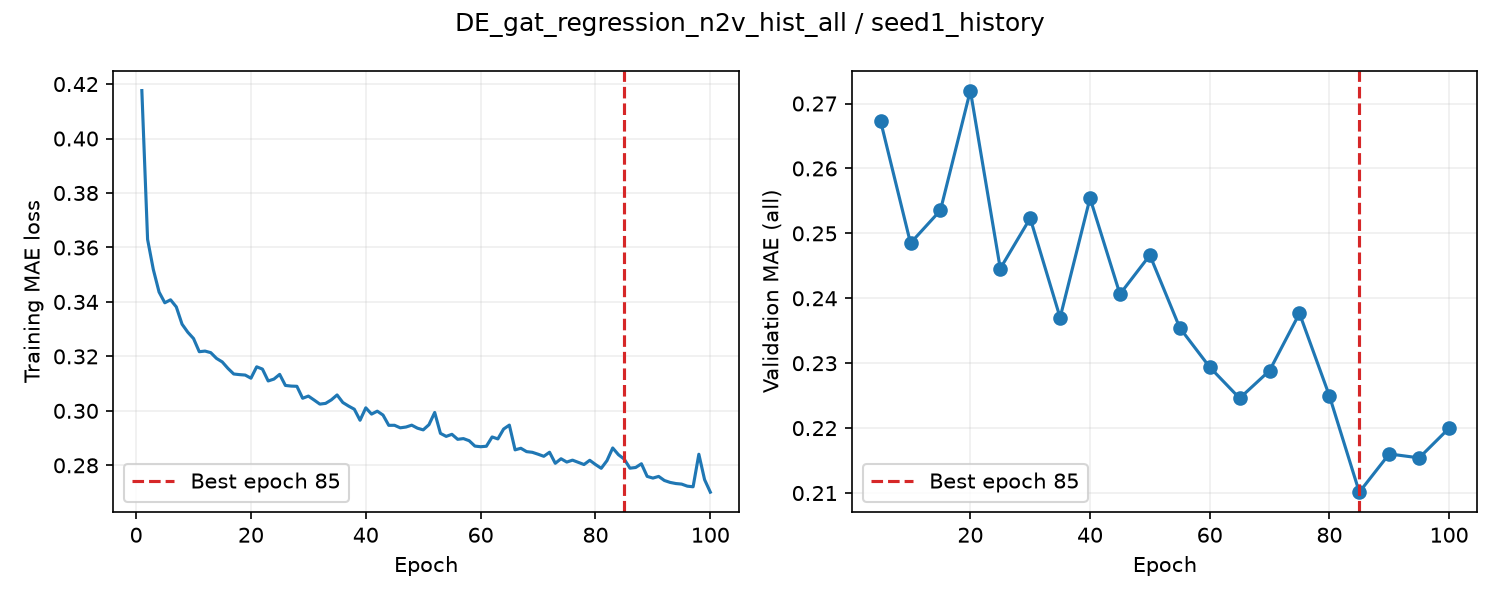

Source data for this figure (header and first rows):
epoch, train_loss, valid_auroc, valid_mae, epoch_seconds, elapsed_seconds, is_best, best_epoch
1, 0.4176, , , 1.432, 1.432, False, 0
2, 0.363, , , 1.31, 2.844, False, 0
3, 0.3519, , , 1.353, 4.205, False, 0
4, 0.3436, , , 1.34, 5.553, False, 0
5, 0.3397, 0.875, 0.2673, 4.747, 10.31, True, 5
6, 0.3408, , , 1.442, 11.86, False, 5
7, 0.3382, , , 1.37, 13.24, False, 5
8, 0.3318, , , 1.345, 14.61, False, 5
9, 0.3289, , , 1.373, 15.99, False, 5
10, 0.3266, 0.8751, 0.2485, 4.686, 20.69, True, 10
11, 0.3217, , , 1.44, 22.23, False, 10
12, 0.322, , , 1.37, 23.61, False, 10
13, 0.3214, , , 1.35, 24.97, False, 10
14, 0.3193, , , 1.354, 26.33, False, 10
15, 0.318, 0.8741, 0.2536, 4.74, 31.08, False, 10
16, 0.3156, , , 1.425, 32.61, False, 10
17, 0.3135, , , 1.368, 33.98, False, 10
18, 0.3133, , , 1.367, 35.36, False, 10
19, 0.3131, , , 1.312, 36.68, False, 10
20, 0.312, 0.8733, 0.272, 4.949, 41.63, False, 10
21, 0.3162, , , 1.437, 43.18, False, 10
22, 0.3153, , , 1.33, 44.52, False, 10
23, 0.311, , , 1.363, 45.89, False, 10
24, 0.3117, , , 1.371, 47.27, False, 10
25, 0.3134, 0.8739, 0.2446, 4.629, 51.9, True, 25
26, 0.3093, , , 1.432, 53.46, False, 25
27, 0.3091, , , 1.334, 54.8, False, 25
28, 0.309, , , 1.355, 56.16, False, 25
29, 0.3046, , , 1.373, 57.54, False, 25
30, 0.3054, 0.8742, 0.2523, 4.776, 62.33, False, 25
31, 0.304, , , 1.437, 63.87, False, 25
32, 0.3025, , , 1.369, 65.25, False, 25
33, 0.3027, , , 1.369, 66.62, False, 25
34, 0.304, , , 1.377, 68.01, False, 25
35, 0.3058, 0.8747, 0.237, 4.686, 72.7, True, 35
36, 0.3031, , , 1.42, 74.44, False, 35
37, 0.3018, , , 1.357, 75.8, False, 35
38, 0.3006, , , 1.355, 77.16, False, 35
39, 0.2966, , , 1.347, 78.52, False, 35
40, 0.3011, 0.8731, 0.2554, 4.854, 83.38, False, 35
41, 0.2988, , , 1.429, 84.92, False, 35
42, 0.2999, , , 1.365, 86.3, False, 35
43, 0.2985, , , 1.353, 87.66, False, 35
44, 0.2947, , , 1.378, 89.04, False, 35
45, 0.2947, 0.8722, 0.2406, 4.74, 93.79, False, 35
46, 0.2938, , , 1.457, 95.35, False, 35
47, 0.2941, , , 1.329, 96.69, False, 35
48, 0.2947, , , 1.348, 98.05, False, 35
49, 0.2936, , , 1.398, 99.45, False, 35
50, 0.293, 0.8712, 0.2466, 4.832, 104.3, False, 35
51, 0.2949, , , 1.432, 105.8, False, 35
52, 0.2994, , , 1.364, 107.2, False, 35
53, 0.2917, , , 1.351, 108.6, False, 35
54, 0.2906, , , 1.366, 109.9, False, 35
55, 0.2914, 0.8701, 0.2354, 4.729, 114.7, True, 55
56, 0.2896, , , 1.514, 116.3, False, 55
57, 0.2898, , , 1.731, 118, False, 55
58, 0.289, , , 1.513, 119.6, False, 55
59, 0.2871, , , 1.499, 121.1, False, 55
60, 0.2868, 0.8712, 0.2294, 4.919, 126, True, 60
... 40 more rows
